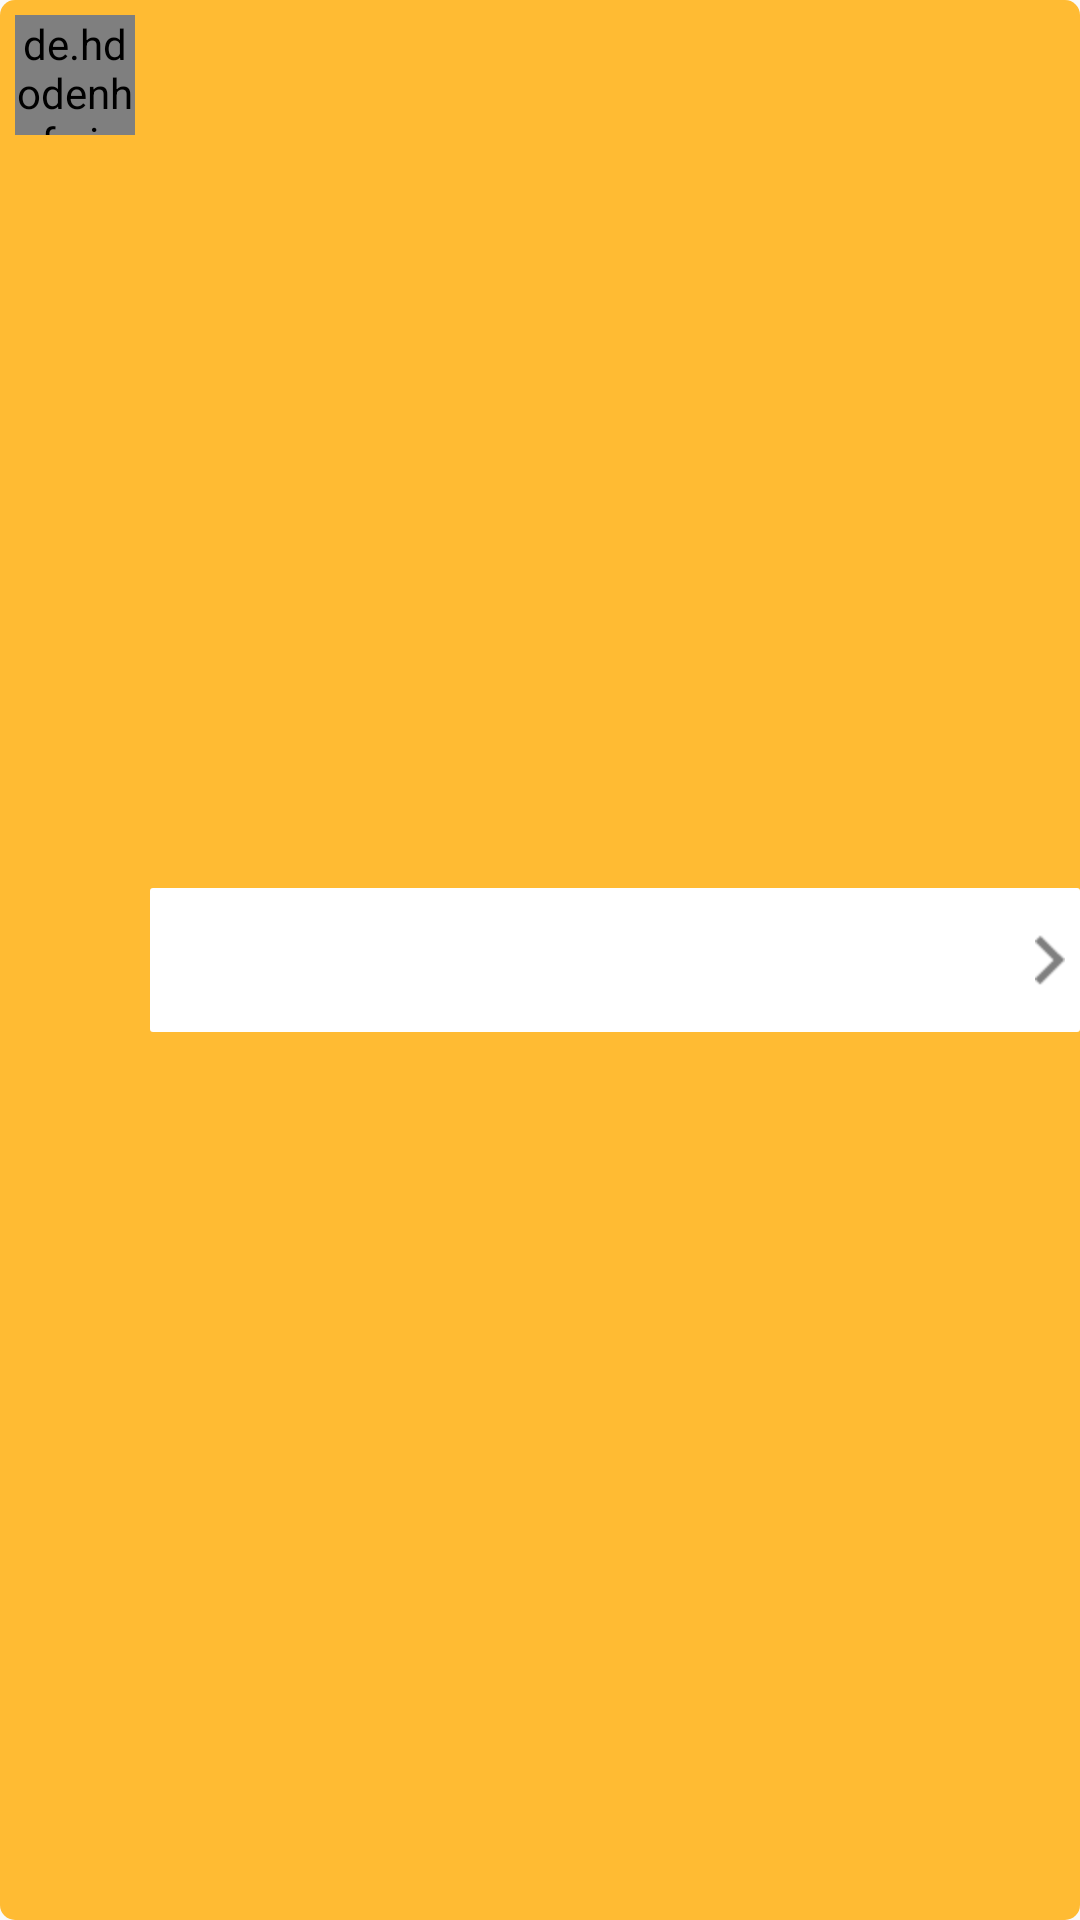

Write the Android layout XML for this screen, with the resource values it uses.
<!-- AndroidManifest.xml: application theme AppTheme -->
<!-- res/layout/custom_player_recycler.xml -->
<?xml version="1.0" encoding="utf-8"?>
<RelativeLayout xmlns:android="http://schemas.android.com/apk/res/android"
    android:layout_width="match_parent"
    android:layout_height="wrap_content"
    android:layout_marginTop="@dimen/recycler.item.content.margin"
    android:background="@drawable/custom_shape">

    <de.hdodenhof.circleimageview.CircleImageView xmlns:app="http://schemas.android.com/apk/res-auto"
        android:id="@+id/circleImgViewAvatar"
        android:layout_width="@dimen/recycler.item.league.logo.size"
        android:layout_height="@dimen/recycler.item.league.logo.size"
        android:layout_margin="@dimen/recycler.item.content.margin"
        android:src="@drawable/img_messi"
        app:civ_border_color="@android:color/background_light"
        app:civ_border_width="@dimen/recycler.item.league.logo.border" />

    <RelativeLayout
        android:id="@+id/rlPlayerContentInfor"
        android:layout_width="match_parent"
        android:layout_height="wrap_content"
        android:layout_centerInParent="true"
        android:layout_toRightOf="@+id/circleImgViewAvatar"
        android:background="@drawable/custom_shape_white"
        android:padding="5dp">

        <TextView
            android:id="@+id/tvPlayerName"
            android:layout_width="wrap_content"
            android:layout_height="wrap_content" />

        <TextView
            android:id="@+id/tvPlayerOld"
            android:layout_width="wrap_content"
            android:layout_height="wrap_content"
            android:layout_alignParentLeft="true"
            android:layout_below="@+id/tvPlayerName" />

        <TextView
            android:id="@+id/tvPlayerPosition"
            android:layout_width="wrap_content"
            android:layout_height="wrap_content"
            android:layout_centerVertical="true"
            android:layout_marginEnd="@dimen/dialog.new.league.content.padding"
            android:layout_marginRight="@dimen/dialog.new.league.content.padding"
            android:layout_toLeftOf="@+id/imgViewPlayerDetail"
            android:layout_toStartOf="@+id/imgViewPlayerDetail"
            android:textAllCaps="true"
            android:textColor="@android:color/holo_red_light" />

        <ImageView
            android:id="@+id/imgViewPlayerDetail"
            android:layout_width="wrap_content"
            android:layout_height="wrap_content"
            android:layout_alignParentEnd="true"
            android:layout_alignParentRight="true"
            android:layout_centerVertical="true"
            android:contentDescription="@string/hello_world"
            android:src="@drawable/ico_next_hd" />

    </RelativeLayout>

</RelativeLayout>
<!-- resources referenced by this layout -->
<resources>
  <dimen name="dialog.new.league.content.padding">10dp</dimen>
  <dimen name="recycler.item.content.margin">5dp</dimen>
  <dimen name="recycler.item.league.logo.border">2dp</dimen>
  <dimen name="recycler.item.league.logo.size">40dp</dimen>
  <!-- drawable custom_shape (drawable) -->
  <?xml version="1.0" encoding="utf-8"?>
  <selector xmlns:android="http://schemas.android.com/apk/res/android">
      <item android:state_pressed="true">
          <shape>
              <solid android:color="@android:color/holo_orange_dark" />
              <corners android:radius="5dp" />
          </shape>
      </item>
      <item>
          <shape>
              <solid android:color="@android:color/holo_orange_light" />
              <corners android:radius="5dp" />
          </shape>
      </item>
  
  
  </selector>
  <!-- drawable custom_shape_white (drawable) -->
  <?xml version="1.0" encoding="utf-8"?>
  <selector xmlns:android="http://schemas.android.com/apk/res/android">
      <item android:state_pressed="true">
          <shape>
              <solid android:color="@android:color/holo_blue_light" />
              <corners android:radius="1dp" />
          </shape>
      </item>
      <item>
          <shape>
              <solid android:color="@android:color/background_light" />
              <corners android:radius="1dp" />
          </shape>
      </item>
  
  
  </selector>
  <!-- drawable ico_next_hd: png bitmap (drawable-hdpi, 298 bytes) -->
  <string name="hello_world">Hello world!</string>
  <style name="AppTheme" parent="Theme.AppCompat.Light.DarkActionBar">
          
      </style>
</resources>
